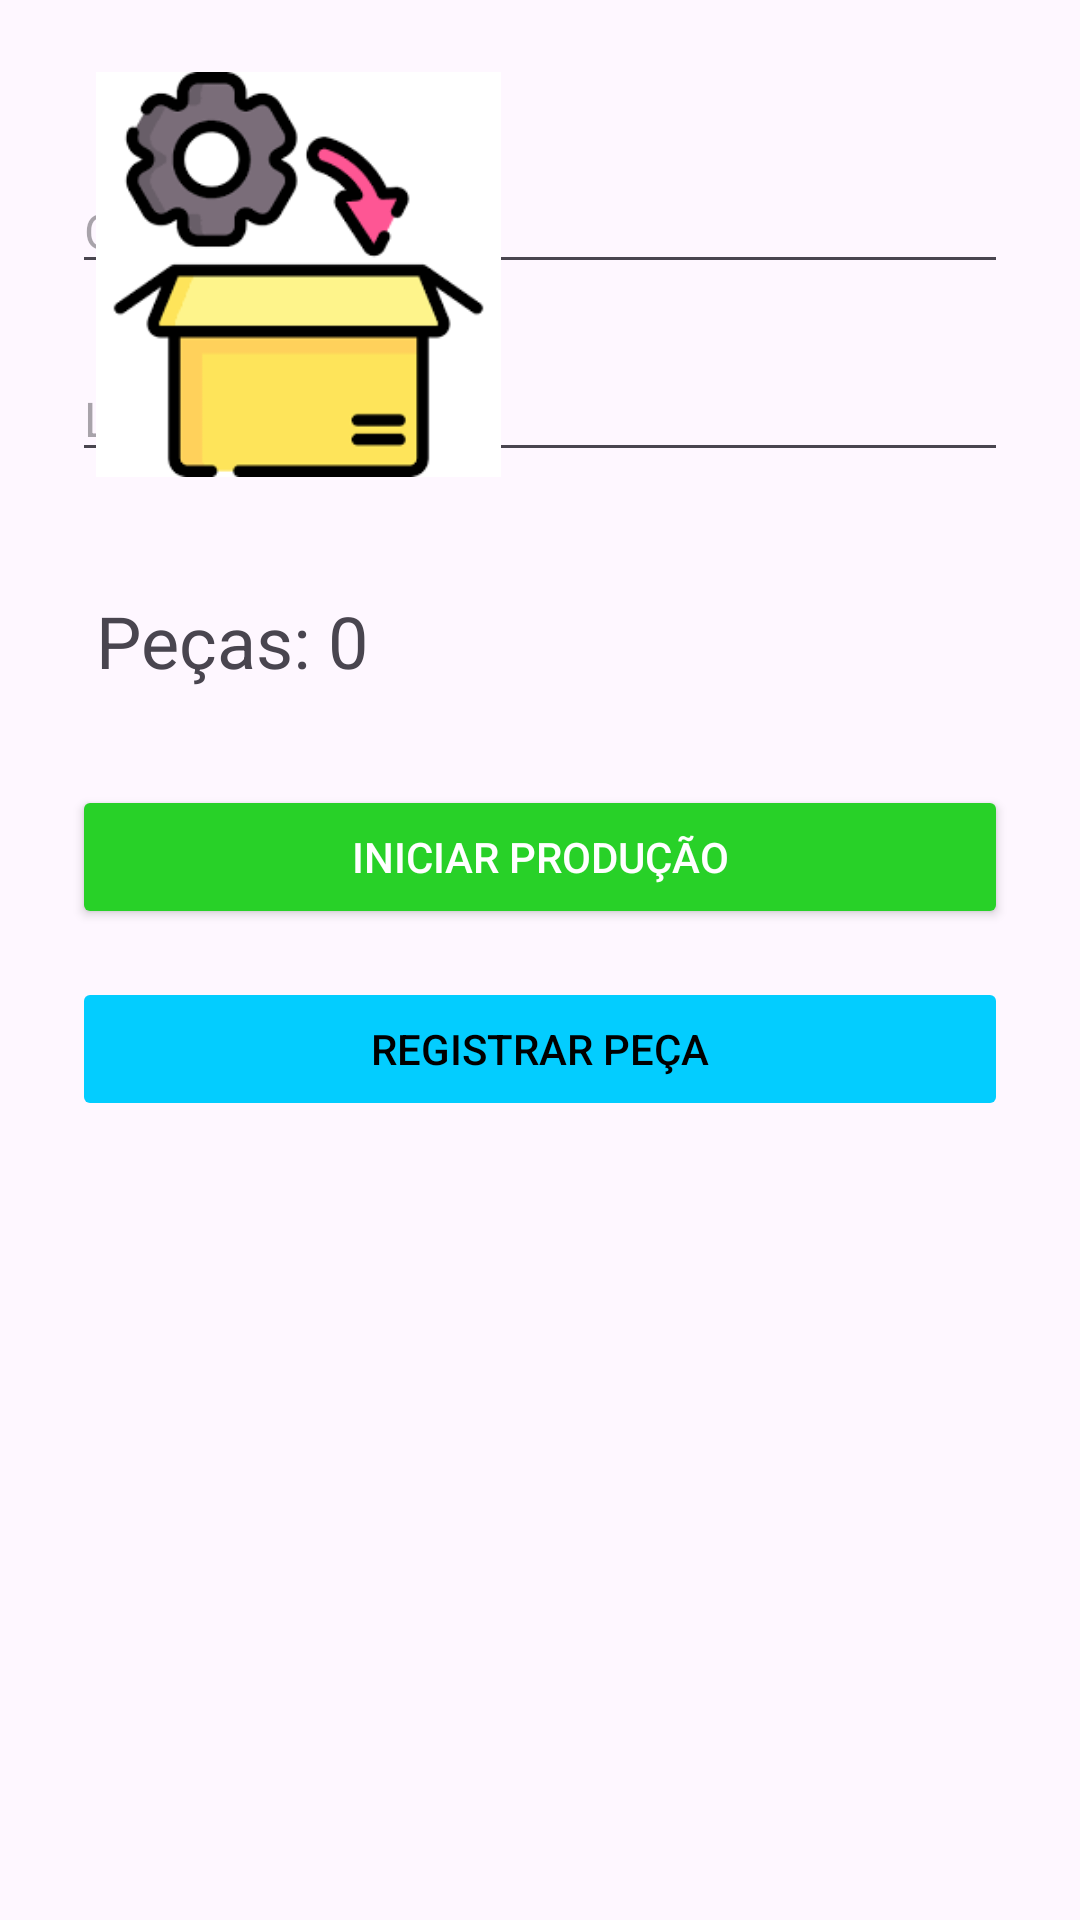

Layout XML and referenced resources for this Android screen:
<!-- AndroidManifest.xml: application theme Theme.Provamobile -->
<!-- res/layout/activity_main.xml -->
<?xml version="1.0" encoding="utf-8"?>
<androidx.constraintlayout.widget.ConstraintLayout xmlns:android="http://schemas.android.com/apk/res/android"
    xmlns:app="http://schemas.android.com/apk/res-auto"
    xmlns:tools="http://schemas.android.com/tools"
    android:layout_width="match_parent"
    android:layout_height="match_parent"
    android:padding="24dp"
    tools:context=".MainActivity">

    
    <EditText
        android:id="@+id/etOperador"
        android:layout_width="0dp"
        android:layout_height="wrap_content"
        android:layout_marginTop="32dp"
        android:hint="Operador"
        android:inputType="textPersonName"
        android:textSize="16sp"
        app:layout_constraintTop_toTopOf="parent"
        app:layout_constraintStart_toStartOf="parent"
        app:layout_constraintEnd_toEndOf="parent" />


    
    <EditText
        android:id="@+id/etLinha"
        android:layout_width="0dp"
        android:layout_height="wrap_content"
        android:layout_marginTop="24dp"
        android:hint="Linha de Produção"
        android:inputType="text"
        android:textSize="16sp"
        app:layout_constraintTop_toBottomOf="@id/etOperador"
        app:layout_constraintStart_toStartOf="parent"
        app:layout_constraintEnd_toEndOf="parent" />

    

    

    <TextView
        android:id="@+id/tvPecas"
        android:layout_width="wrap_content"
        android:layout_height="wrap_content"
        android:layout_marginStart="8dp"
        android:layout_marginTop="40dp"
        android:text="Peças: 0"
        android:textSize="24sp"
        app:layout_constraintStart_toStartOf="parent"
        app:layout_constraintTop_toBottomOf="@id/etLinha" />

    <Button
        android:id="@+id/btnIniciar"
        android:layout_width="0dp"
        android:layout_height="wrap_content"
        android:layout_marginTop="32dp"
        android:backgroundTint="#28D128"
        android:padding="14dp"
        android:text="Iniciar Produção"
        android:textColor="#FFFFFF"
        app:layout_constraintEnd_toEndOf="parent"
        app:layout_constraintStart_toStartOf="parent"
        app:layout_constraintTop_toBottomOf="@id/tvPecas" />

    
    <Button
        android:id="@+id/btnRegistrar"
        android:layout_width="0dp"
        android:layout_height="wrap_content"
        android:layout_marginTop="16dp"
        android:backgroundTint="#03CDFF"
        android:enabled="false"
        android:padding="14dp"
        android:text="Registrar Peça"
        android:textColor="#000000"
        app:layout_constraintEnd_toEndOf="parent"
        app:layout_constraintStart_toStartOf="parent"
        app:layout_constraintTop_toBottomOf="@id/btnIniciar" />

    
    <Button
        android:id="@+id/btnFinalizar"
        android:layout_width="0dp"
        android:layout_height="wrap_content"
        android:layout_marginTop="240dp"
        android:backgroundTint="#C31010"
        android:padding="14dp"
        android:text="Finalizar Produção"
        android:textColor="#FFFFFF"
        app:layout_constraintEnd_toEndOf="parent"
        app:layout_constraintHorizontal_bias="0.0"
        app:layout_constraintStart_toStartOf="parent"
        app:layout_constraintTop_toBottomOf="@id/btnRegistrar" />

    <ImageView
        android:id="@+id/imageView"
        android:layout_width="151dp"
        android:layout_height="135dp"
        app:srcCompat="@drawable/transferir"
        tools:layout_editor_absoluteX="101dp"
        tools:layout_editor_absoluteY="427dp"
        tools:ignore="MissingConstraints" />

</androidx.constraintlayout.widget.ConstraintLayout>
<!-- resources referenced by this layout -->
<resources>
  <!-- drawable transferir: png bitmap (drawable, 3901 bytes) -->
  <style name="Theme.Provamobile" parent="Base.Theme.Provamobile" />
  <style name="Base.Theme.Provamobile" parent="Theme.Material3.DayNight.NoActionBar">
          
          
      </style>
</resources>
